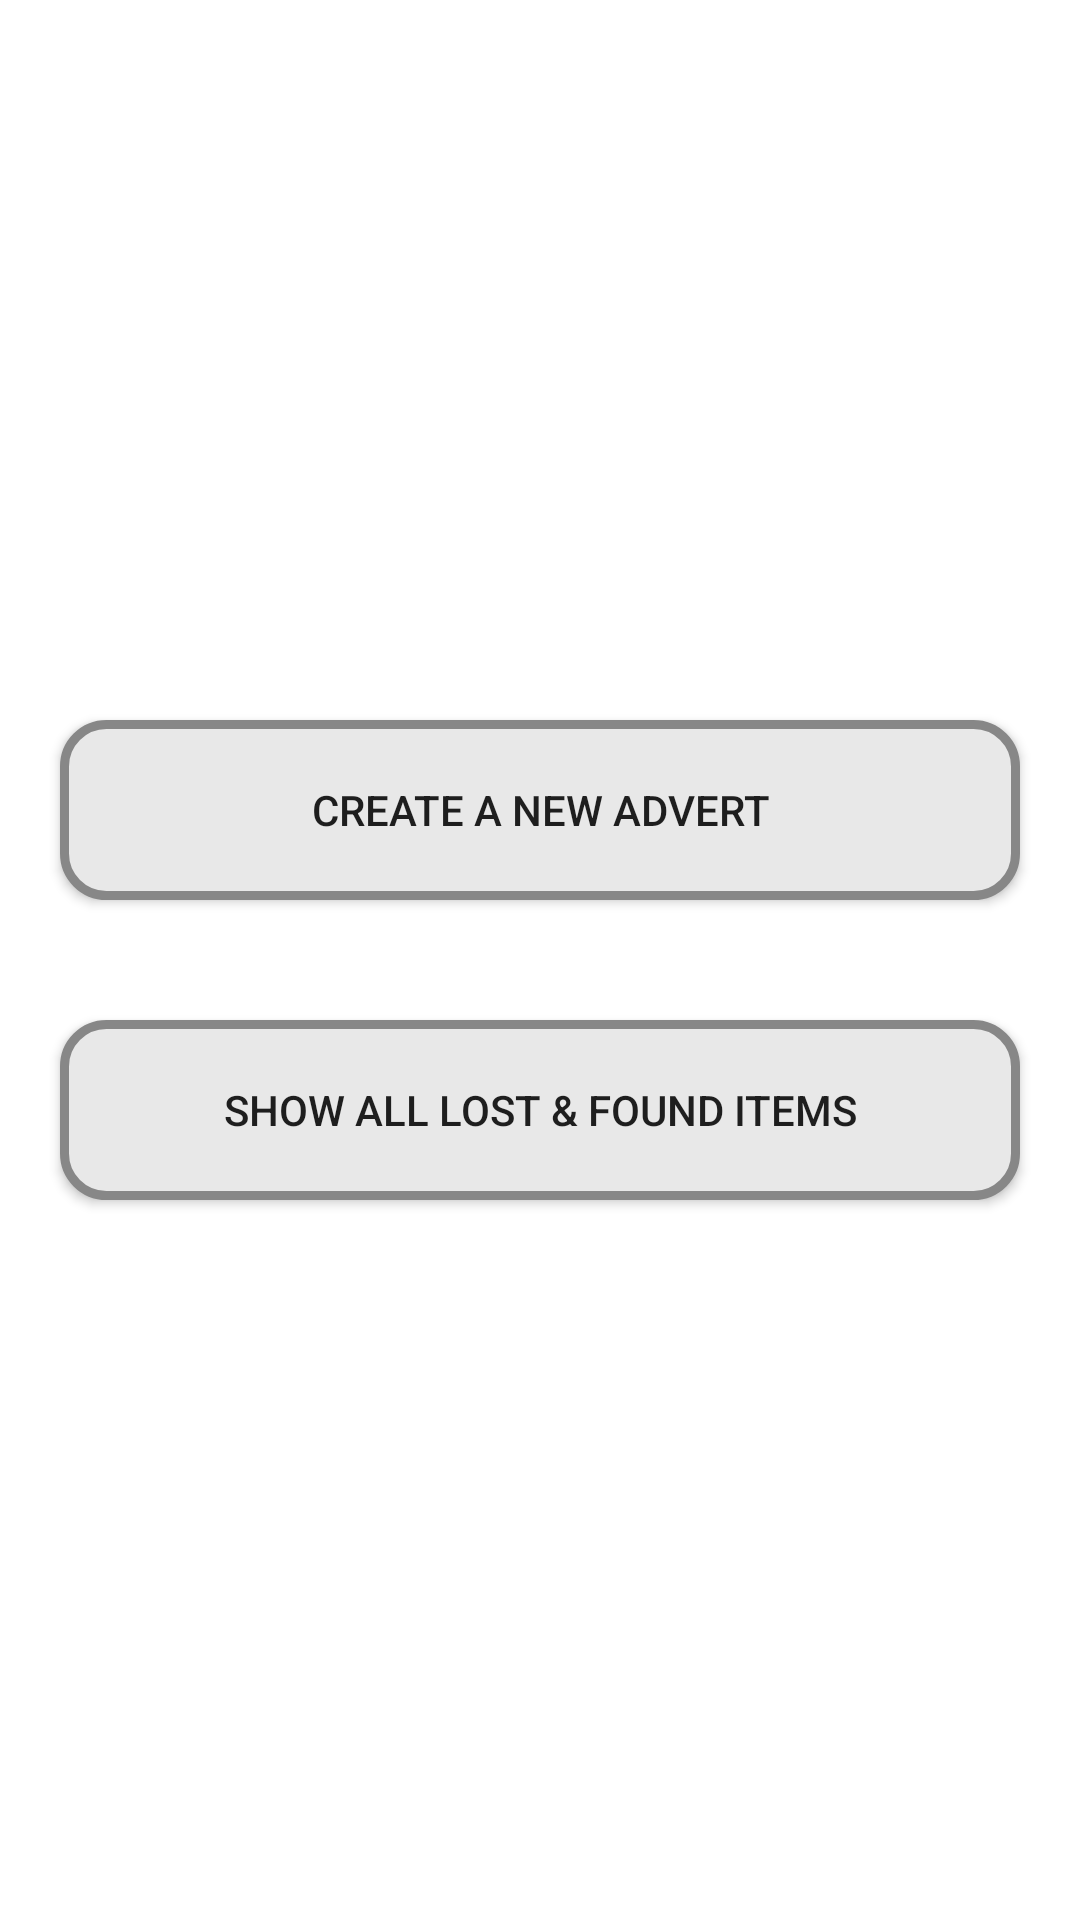

Here is an Android app screen rendered from its layout file. Give the layout XML and the strings, colors and styles it references.
<!-- AndroidManifest.xml: application theme Theme.LostAndFound -->
<!-- res/layout/activity_main.xml -->
<?xml version="1.0" encoding="utf-8"?>
<RelativeLayout
    xmlns:android="http://schemas.android.com/apk/res/android"
    xmlns:app="http://schemas.android.com/apk/res-auto"
    xmlns:tools="http://schemas.android.com/tools"
    android:layout_width="match_parent"
    android:layout_height="match_parent"
    android:orientation="vertical"
    tools:context=".MainActivity">


    <RelativeLayout
        android:layout_width="match_parent"
        android:layout_height="wrap_content"
        android:gravity="center"
        android:layout_centerInParent="true">

    <androidx.appcompat.widget.AppCompatButton
        android:id="@+id/newAdvertBtn"
        android:layout_width="match_parent"
        android:layout_height="wrap_content"
        android:layout_margin="20dp"
        android:padding="20dp"
        android:background="@drawable/buttonshape"
        android:text="@string/create_a_new_advert" />

    <androidx.appcompat.widget.AppCompatButton
        android:id="@+id/showAllBtn"
        android:layout_width="match_parent"
        android:layout_height="wrap_content"
        android:layout_below="@+id/newAdvertBtn"
        android:layout_margin="20dp"
        android:padding="20dp"
        android:background="@drawable/buttonshape"
        android:text="@string/show_all_lost_amp_found" />

    </RelativeLayout>
</RelativeLayout>
<!-- resources referenced by this layout -->
<resources>
  <!-- drawable buttonshape (drawable) -->
  <?xml version="1.0" encoding="utf-8"?>
  <shape xmlns:android="http://schemas.android.com/apk/res/android" android:shape="rectangle" >
      <corners
          android:radius="14dp"
          />
      <gradient
          android:angle="45"
          android:centerX="35%"
          android:centerColor="#e8e8e8"
          android:startColor="#e8e8e8"
          android:endColor="#e8e8e8"
          android:type="linear"
          />
      <padding
          android:left="0dp"
          android:top="0dp"
          android:right="0dp"
          android:bottom="0dp"
          />
      <size
          android:width="270dp"
          android:height="60dp"
          />
      <stroke
          android:width="3dp"
          android:color="#878787"
          />
  </shape>
  <string name="create_a_new_advert">Create a New Advert</string>
  <string name="show_all_lost_amp_found">Show all lost &amp; Found Items</string>
  <style name="Theme.LostAndFound" parent="Theme.MaterialComponents.Light.NoActionBar">
          
          <item name="colorPrimary">@color/purple_500</item>
          <item name="colorPrimaryVariant">@color/purple_700</item>
          <item name="colorOnPrimary">@color/white</item>
          
          <item name="colorSecondary">@color/teal_200</item>
          <item name="colorSecondaryVariant">@color/teal_700</item>
          <item name="colorOnSecondary">@color/black</item>
          
          <item name="android:statusBarColor">?attr/colorPrimaryVariant</item>
          
      </style>
  <!-- not gathered from this repository: default colours our renderer supplied (Android Studio template values) -->
  <color name="purple_500">#FF6200EE</color>
  <color name="purple_700">#FF3700B3</color>
  <color name="teal_200">#FF03DAC5</color>
  <color name="teal_700">#FF018786</color>
  <color name="black">#FF000000</color>
  <color name="white">#FFFFFFFF</color>
</resources>
